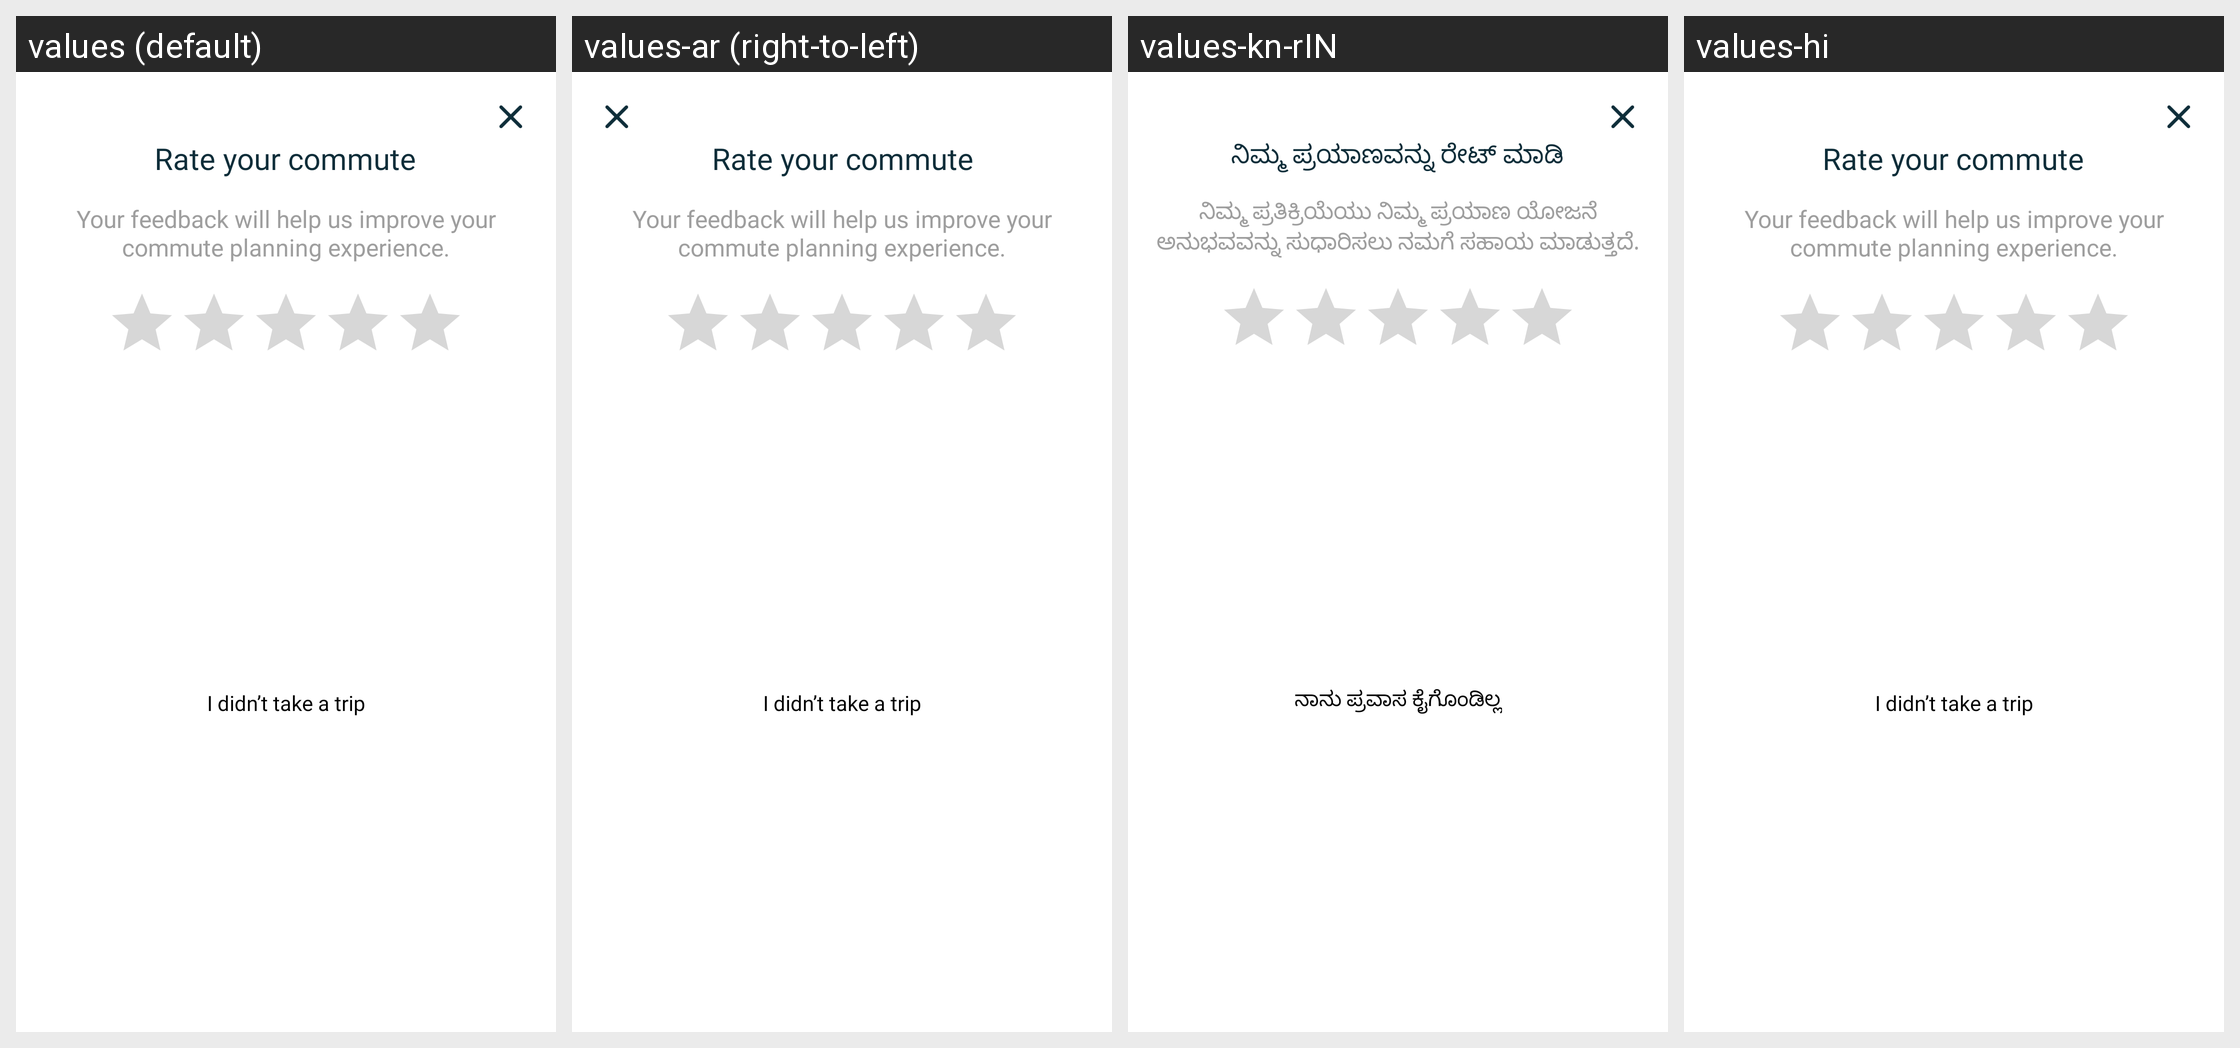

For this localized Android screen grid, give each drawn string resource with its value in every locale shown.
Android screen res/layout/fragment_trip_review_bottom_sheet.xml rendered under 4 locales, left to right: values (default), values-ar (right-to-left), values-kn-rIN, values-hi. Device: Nexus 5 (rendered at 1080×1920; each locale shown at half size, 540×960, under a caption strip naming it); theme AppTheme.
Other locales in the repository, not shown: values-af, values-am, values-as, values-az, values-be, values-bg, values-bn, values-bs, values-ca, values-cs, values-da, values-de, values-el, values-en-rGB, values-en-rIN, values-es, values-es-rUS, values-et, values-eu, values-fa, values-fi, values-fr, values-fr-rCA, values-gl, values-gu, values-he, values-hr, values-hu, values-hy, values-id, values-in, values-is, values-it, values-iw, values-ja, values-ka, values-kk, values-km, values-kn, values-ko, values-ky, values-lo, values-lt, values-lv, values-mk, values-ml, values-mn, values-mr, values-ms, values-my, values-nb, values-ne, values-nl, values-or, values-pa, values-pl, values-pt, values-pt-rBR, values-pt-rPT, values-ro, values-ru, values-si, values-sk, values-sl, values-sq, values-sr, values-sv, values-sw, values-ta, values-te, values-th, values-tl, values-tr, values-uk, values-ur, values-uz, values-vi, values-zh, values-zh-rCN, values-zh-rHK, values-zh-rTW, values-zu.
Strings drawn on this screen, with the default value and each locale's value (text and hints the layout hard-codes, and strings that could not be matched under every locale, appear in the picture but are not listed):

rate_your_commute
  values: Rate your commute
  values-ar: Rate your commute  [not translated; the default value is used]
  values-kn-rIN: ನಿಮ್ಮ ಪ್ರಯಾಣವನ್ನು ರೇಟ್ ಮಾಡಿ
  values-hi: Rate your commute  [not translated; the default value is used]

your_feedback_will_help_us_improve_your_commute_planning_experience
  values: Your feedback will help us improve your commute planning experience.
  values-ar: Your feedback will help us improve your commute planning experience.  [not translated; the default value is used]
  values-kn-rIN: ನಿಮ್ಮ ಪ್ರತಿಕ್ರಿಯೆಯು ನಿಮ್ಮ ಪ್ರಯಾಣ ಯೋಜನೆ ಅನುಭವವನ್ನು ಸುಧಾರಿಸಲು ನಮಗೆ ಸಹಾಯ ಮಾಡುತ್ತದೆ.
  values-hi: Your feedback will help us improve your commute planning experience.  [not translated; the default value is used]

i_didn_t_take_a_trip
  values: I didn’t take a trip
  values-ar: I didn’t take a trip  [not translated; the default value is used]
  values-kn-rIN: ನಾನು ಪ್ರವಾಸ ಕೈಗೊಂಡಿಲ್ಲ
  values-hi: I didn’t take a trip  [not translated; the default value is used]
